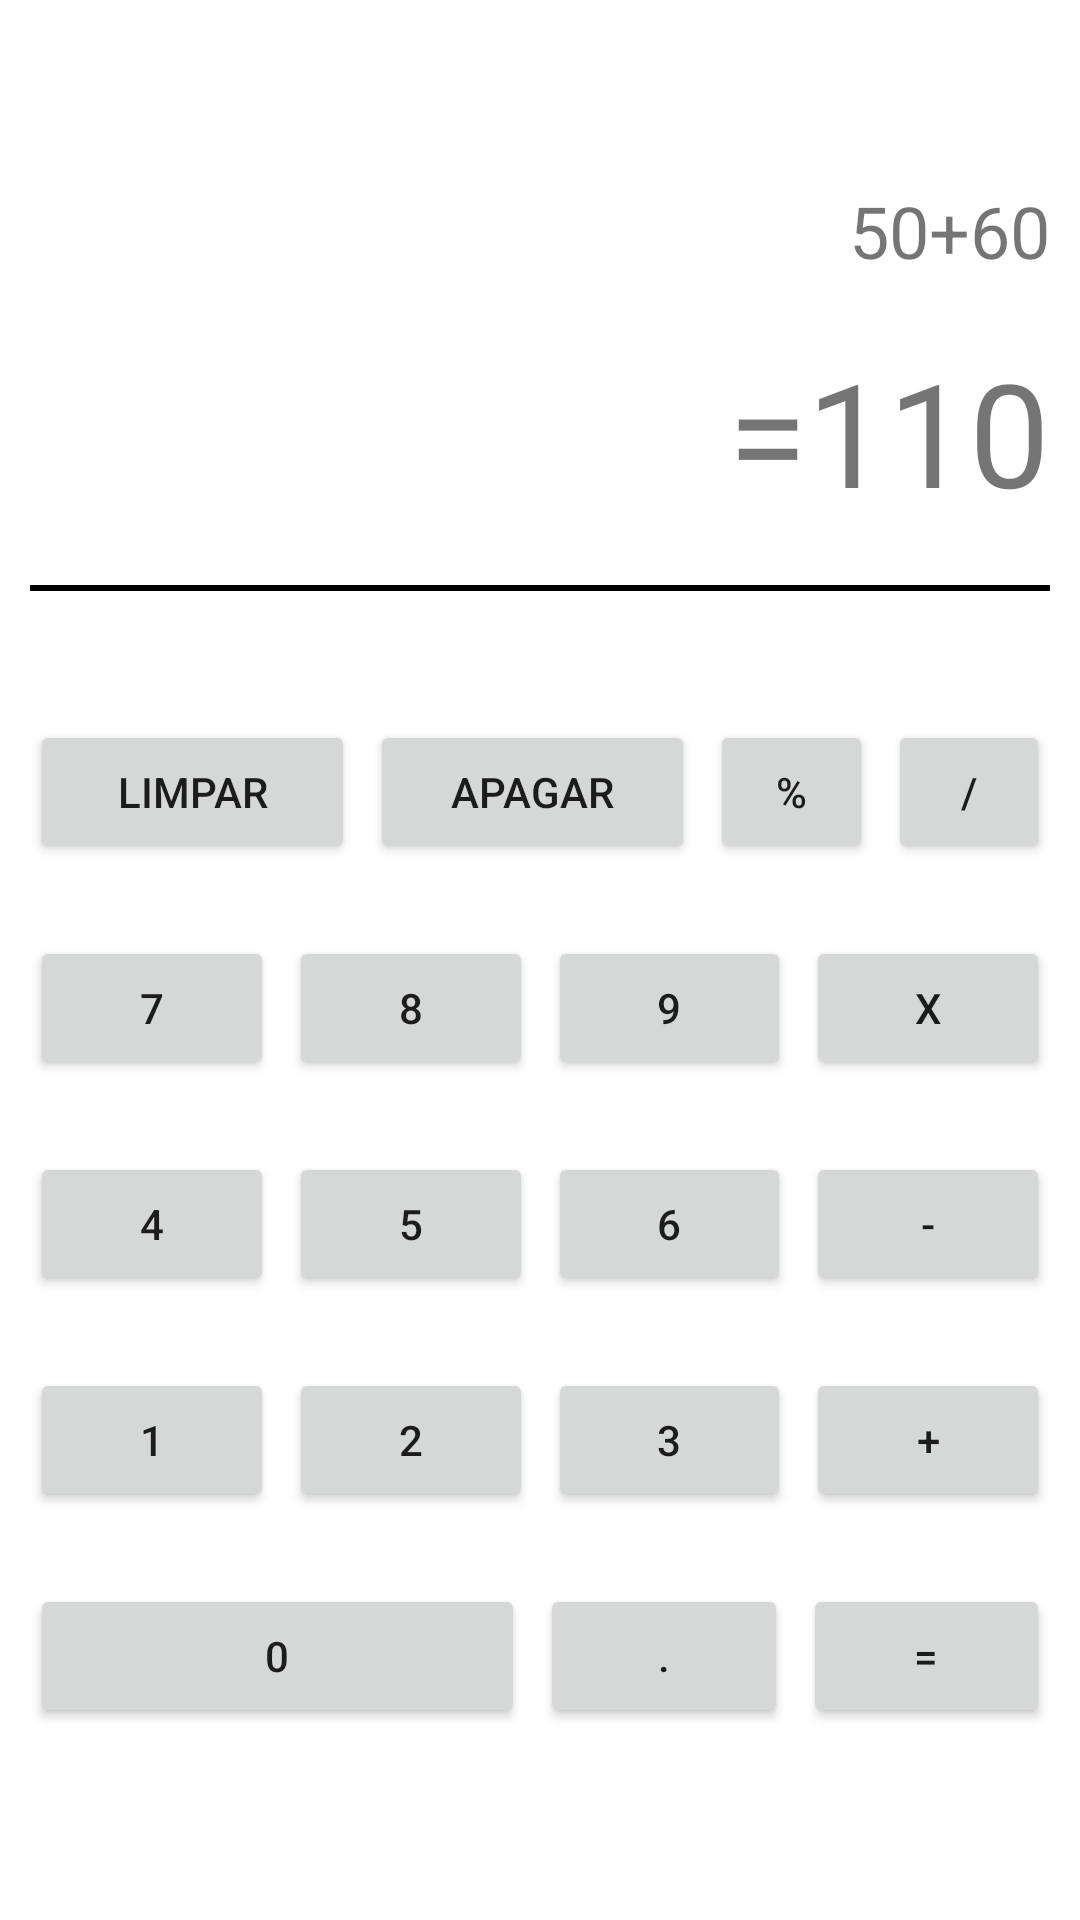

Reconstruct the res/layout file that produces this screen, plus the resources it refers to.
<!-- AndroidManifest.xml: application theme Theme.New_Calc -->
<!-- res/layout/fragment_calc_.xml -->
<?xml version="1.0" encoding="utf-8"?>
<androidx.constraintlayout.widget.ConstraintLayout xmlns:android="http://schemas.android.com/apk/res/android"
    xmlns:app="http://schemas.android.com/apk/res-auto"
    xmlns:tools="http://schemas.android.com/tools"
    android:layout_width="match_parent"
    android:layout_height="match_parent"
    android:padding="10dp"
    tools:context=".Calc_Fragment">

    <androidx.constraintlayout.widget.Guideline
        android:id="@+id/guideline2"
        android:layout_width="wrap_content"
        android:layout_height="wrap_content"
        android:orientation="horizontal"
        app:layout_constraintBottom_toBottomOf="@id/btn_limpar"
        app:layout_constraintEnd_toEndOf="parent"
        app:layout_constraintGuide_percent="0.3"
        app:layout_constraintStart_toStartOf="parent"
        app:layout_constraintTop_toTopOf="@id/textView_Visor2" />

    <View
        android:id="@+id/view"
        android:layout_width="0dp"
        android:layout_height="2dp"
        android:background="@color/black"
        app:layout_constraintBottom_toTopOf="@+id/guideline2"
        app:layout_constraintEnd_toEndOf="@id/guideline2"
        app:layout_constraintStart_toStartOf="@id/guideline2"
        app:layout_constraintTop_toTopOf="@+id/guideline2" />

    <Button
        android:id="@+id/btn_limpar"
        android:layout_width="0dp"
        android:layout_height="wrap_content"
        android:layout_marginTop="40dp"
        android:layout_marginEnd="5dp"
        android:text="@string/Limpar"
        android:textSize="14sp"
        app:layout_constraintBottom_toTopOf="@+id/btn_sete"
        app:layout_constraintEnd_toStartOf="@+id/btn_apagar"
        app:layout_constraintHorizontal_weight="2"
        app:layout_constraintStart_toStartOf="parent"
        app:layout_constraintTop_toTopOf="@+id/guideline2" />

    <Button
        android:id="@+id/btn_apagar"
        android:layout_width="0dp"
        android:layout_height="wrap_content"
        android:layout_marginEnd="5dp"
        android:text="@string/Apagar"
        android:textSize="14sp"
        app:layout_constraintBottom_toBottomOf="@+id/btn_limpar"
        app:layout_constraintEnd_toStartOf="@+id/btn_percent"
        app:layout_constraintHorizontal_weight="2"
        app:layout_constraintStart_toEndOf="@+id/btn_limpar"
        app:layout_constraintTop_toTopOf="@+id/btn_limpar" />

    <Button
        android:id="@+id/btn_percent"
        android:layout_width="0dp"
        android:layout_height="wrap_content"
        android:layout_marginEnd="5dp"
        android:text="@string/Porcentagem"
        app:layout_constraintBottom_toBottomOf="@+id/btn_apagar"
        app:layout_constraintEnd_toStartOf="@+id/btn_div"
        app:layout_constraintHorizontal_weight="1"
        app:layout_constraintStart_toEndOf="@+id/btn_apagar"
        app:layout_constraintTop_toTopOf="@+id/btn_apagar" />

    <Button
        android:id="@+id/btn_div"
        android:layout_width="0dp"
        android:layout_height="wrap_content"
        android:text="@string/Divisão"
        app:layout_constraintBottom_toBottomOf="@+id/btn_percent"
        app:layout_constraintEnd_toEndOf="parent"
        app:layout_constraintHorizontal_weight="1"
        app:layout_constraintStart_toEndOf="@+id/btn_percent"
        app:layout_constraintTop_toTopOf="@+id/btn_percent" />

    <Button
        android:id="@+id/btn_sete"
        android:layout_width="0dp"
        android:layout_height="wrap_content"
        android:layout_marginTop="20dp"
        android:layout_marginEnd="5dp"
        android:text="@string/Sete"
        app:layout_constraintBottom_toTopOf="@+id/btn_quatro"
        app:layout_constraintEnd_toStartOf="@+id/btn_oito"
        app:layout_constraintStart_toStartOf="parent"
        app:layout_constraintTop_toBottomOf="@+id/btn_limpar" />

    <Button
        android:id="@+id/btn_oito"
        android:layout_width="0dp"
        android:layout_height="wrap_content"
        android:layout_marginEnd="5dp"
        android:text="@string/Oito"
        app:layout_constraintBottom_toBottomOf="@+id/btn_sete"
        app:layout_constraintEnd_toStartOf="@+id/btn_nove"
        app:layout_constraintStart_toEndOf="@+id/btn_sete"
        app:layout_constraintTop_toTopOf="@+id/btn_sete" />

    <Button
        android:id="@+id/btn_nove"
        android:layout_width="0dp"
        android:layout_height="wrap_content"
        android:layout_marginEnd="5dp"
        android:text="@string/Nove"
        app:layout_constraintBottom_toBottomOf="@+id/btn_oito"
        app:layout_constraintEnd_toStartOf="@+id/btn_mult"
        app:layout_constraintStart_toEndOf="@+id/btn_oito"
        app:layout_constraintTop_toTopOf="@+id/btn_oito" />

    <Button
        android:id="@+id/btn_mult"
        android:layout_width="0dp"
        android:layout_height="wrap_content"
        android:text="@string/Multiplicação"
        app:layout_constraintBottom_toBottomOf="@+id/btn_nove"
        app:layout_constraintEnd_toEndOf="parent"
        app:layout_constraintStart_toEndOf="@+id/btn_nove"
        app:layout_constraintTop_toTopOf="@+id/btn_nove" />

    <Button
        android:id="@+id/btn_quatro"
        android:layout_width="0dp"
        android:layout_height="wrap_content"
        android:layout_marginTop="20dp"
        android:layout_marginEnd="5dp"
        android:text="@string/Quatro"
        app:layout_constraintBottom_toTopOf="@+id/btn_um"
        app:layout_constraintEnd_toStartOf="@+id/btn_cinco"
        app:layout_constraintStart_toStartOf="parent"
        app:layout_constraintTop_toBottomOf="@+id/btn_sete" />

    <Button
        android:id="@+id/btn_cinco"
        android:layout_width="0dp"
        android:layout_height="wrap_content"
        android:layout_marginEnd="5dp"
        android:text="@string/Cinco"
        app:layout_constraintBottom_toBottomOf="@+id/btn_quatro"
        app:layout_constraintEnd_toStartOf="@+id/btn_seis"
        app:layout_constraintStart_toEndOf="@+id/btn_quatro"
        app:layout_constraintTop_toTopOf="@+id/btn_quatro" />

    <Button
        android:id="@+id/btn_seis"
        android:layout_width="0dp"
        android:layout_height="wrap_content"
        android:layout_marginEnd="5dp"
        android:text="@string/Seis"
        app:layout_constraintBottom_toBottomOf="@+id/btn_cinco"
        app:layout_constraintEnd_toStartOf="@+id/btn_sub"
        app:layout_constraintStart_toEndOf="@+id/btn_cinco"
        app:layout_constraintTop_toTopOf="@+id/btn_cinco" />

    <Button
        android:id="@+id/btn_sub"
        android:layout_width="0dp"
        android:layout_height="wrap_content"
        android:text="@string/Subtração"
        app:layout_constraintBottom_toBottomOf="@+id/btn_seis"
        app:layout_constraintEnd_toEndOf="parent"
        app:layout_constraintStart_toEndOf="@+id/btn_seis"
        app:layout_constraintTop_toTopOf="@+id/btn_seis" />

    <Button
        android:id="@+id/btn_um"
        android:layout_width="0dp"
        android:layout_height="wrap_content"
        android:layout_marginTop="20dp"
        android:layout_marginEnd="5dp"
        android:text="@string/Um"
        app:layout_constraintBottom_toTopOf="@+id/btn_zero"
        app:layout_constraintEnd_toStartOf="@+id/btn_dois"
        app:layout_constraintStart_toStartOf="parent"
        app:layout_constraintTop_toBottomOf="@+id/btn_quatro" />

    <Button
        android:id="@+id/btn_dois"
        android:layout_width="0dp"
        android:layout_height="wrap_content"
        android:layout_marginEnd="5dp"
        android:text="@string/Dois"
        app:layout_constraintBottom_toBottomOf="@+id/btn_um"
        app:layout_constraintEnd_toStartOf="@+id/btn_tres"
        app:layout_constraintStart_toEndOf="@+id/btn_um"
        app:layout_constraintTop_toTopOf="@+id/btn_um" />

    <Button
        android:id="@+id/btn_tres"
        android:layout_width="0dp"
        android:layout_height="wrap_content"
        android:layout_marginEnd="5dp"
        android:text="@string/Três"
        app:layout_constraintBottom_toBottomOf="@+id/btn_dois"
        app:layout_constraintEnd_toStartOf="@+id/btn_soma"
        app:layout_constraintStart_toEndOf="@+id/btn_dois"
        app:layout_constraintTop_toTopOf="@+id/btn_dois" />

    <Button
        android:id="@+id/btn_soma"
        android:layout_width="0dp"
        android:layout_height="wrap_content"
        android:text="@string/Soma"
        app:layout_constraintBottom_toBottomOf="@+id/btn_tres"
        app:layout_constraintEnd_toEndOf="parent"
        app:layout_constraintStart_toEndOf="@+id/btn_tres"
        app:layout_constraintTop_toTopOf="@+id/btn_tres" />

    <Button
        android:id="@+id/btn_zero"
        android:layout_width="0dp"
        android:layout_height="wrap_content"
        android:layout_marginTop="20dp"
        android:layout_marginEnd="5dp"
        android:layout_marginBottom="50dp"
        android:text="@string/Zero"
        app:layout_constraintBottom_toBottomOf="parent"
        app:layout_constraintEnd_toStartOf="@+id/btn_ponto"
        app:layout_constraintHorizontal_weight="2"
        app:layout_constraintStart_toStartOf="parent"
        app:layout_constraintTop_toBottomOf="@+id/btn_um" />

    <Button
        android:id="@+id/btn_ponto"
        android:layout_width="0dp"
        android:layout_height="wrap_content"
        android:layout_marginEnd="5dp"
        android:text="@string/Ponto"
        app:layout_constraintBottom_toBottomOf="@+id/btn_zero"
        app:layout_constraintEnd_toStartOf="@+id/btn_igual"
        app:layout_constraintHorizontal_weight="1"
        app:layout_constraintStart_toEndOf="@+id/btn_zero"
        app:layout_constraintTop_toTopOf="@+id/btn_zero" />

    <Button
        android:id="@+id/btn_igual"
        android:layout_width="0dp"
        android:layout_height="wrap_content"
        android:text="@string/Igual"
        app:layout_constraintBottom_toBottomOf="@+id/btn_ponto"
        app:layout_constraintEnd_toEndOf="parent"
        app:layout_constraintHorizontal_weight="1"
        app:layout_constraintStart_toEndOf="@+id/btn_ponto"
        app:layout_constraintTop_toTopOf="@+id/btn_ponto" />

    <TextView
        android:id="@+id/textView_Visor2"
        android:layout_width="0dp"
        android:layout_height="0dp"
        android:layout_marginBottom="20dp"
        android:gravity="bottom"
        android:text="=110"
        android:textAlignment="textEnd"
        android:textSize="48sp"
        app:layout_constraintBottom_toTopOf="@id/guideline2"
        app:layout_constraintEnd_toEndOf="parent"
        app:layout_constraintStart_toStartOf="parent"
        app:layout_constraintTop_toBottomOf="@+id/textView_Visor1" />

    <TextView
        android:id="@+id/textView_Visor1"
        android:layout_width="0dp"
        android:layout_height="0dp"
        android:gravity="bottom"
        android:text="50+60"
        android:textAlignment="textEnd"
        android:textSize="24sp"
        app:layout_constraintBottom_toTopOf="@+id/textView_Visor2"
        app:layout_constraintEnd_toEndOf="parent"
        app:layout_constraintStart_toStartOf="parent"
        app:layout_constraintTop_toTopOf="parent" />


</androidx.constraintlayout.widget.ConstraintLayout>
<!-- resources referenced by this layout -->
<resources>
  <string name="Apagar">Apagar</string>
  <string name="Cinco">5</string>
  <string name="Dois">2</string>
  <string name="Igual">=</string>
  <string name="Limpar">Limpar</string>
  <string name="Nove">9</string>
  <string name="Oito">8</string>
  <string name="Ponto">.</string>
  <string name="Porcentagem">%</string>
  <string name="Quatro">4</string>
  <string name="Seis">6</string>
  <string name="Sete">7</string>
  <string name="Soma">+</string>
  <string name="Um">1</string>
  <string name="Zero">0</string>
  <style name="Theme.New_Calc" parent="Theme.MaterialComponents.DayNight.NoActionBar">
          
          <item name="colorPrimary">@color/purple_500</item>
          <item name="colorPrimaryVariant">@color/purple_700</item>
          <item name="colorOnPrimary">@color/white</item>
          
          <item name="colorSecondary">@color/teal_200</item>
          <item name="colorSecondaryVariant">@color/teal_700</item>
          <item name="colorOnSecondary">@color/black</item>
          
          <item name="android:statusBarColor" tools:targetApi="l">@color/black</item>
          
      </style>
  <!-- not gathered from this repository: default colours our renderer supplied (Android Studio template values) -->
  <color name="purple_500">#FF6200EE</color>
  <color name="purple_700">#FF3700B3</color>
  <color name="teal_200">#FF03DAC5</color>
  <color name="teal_700">#FF018786</color>
  <color name="black">#FF000000</color>
  <color name="white">#FFFFFFFF</color>
</resources>
